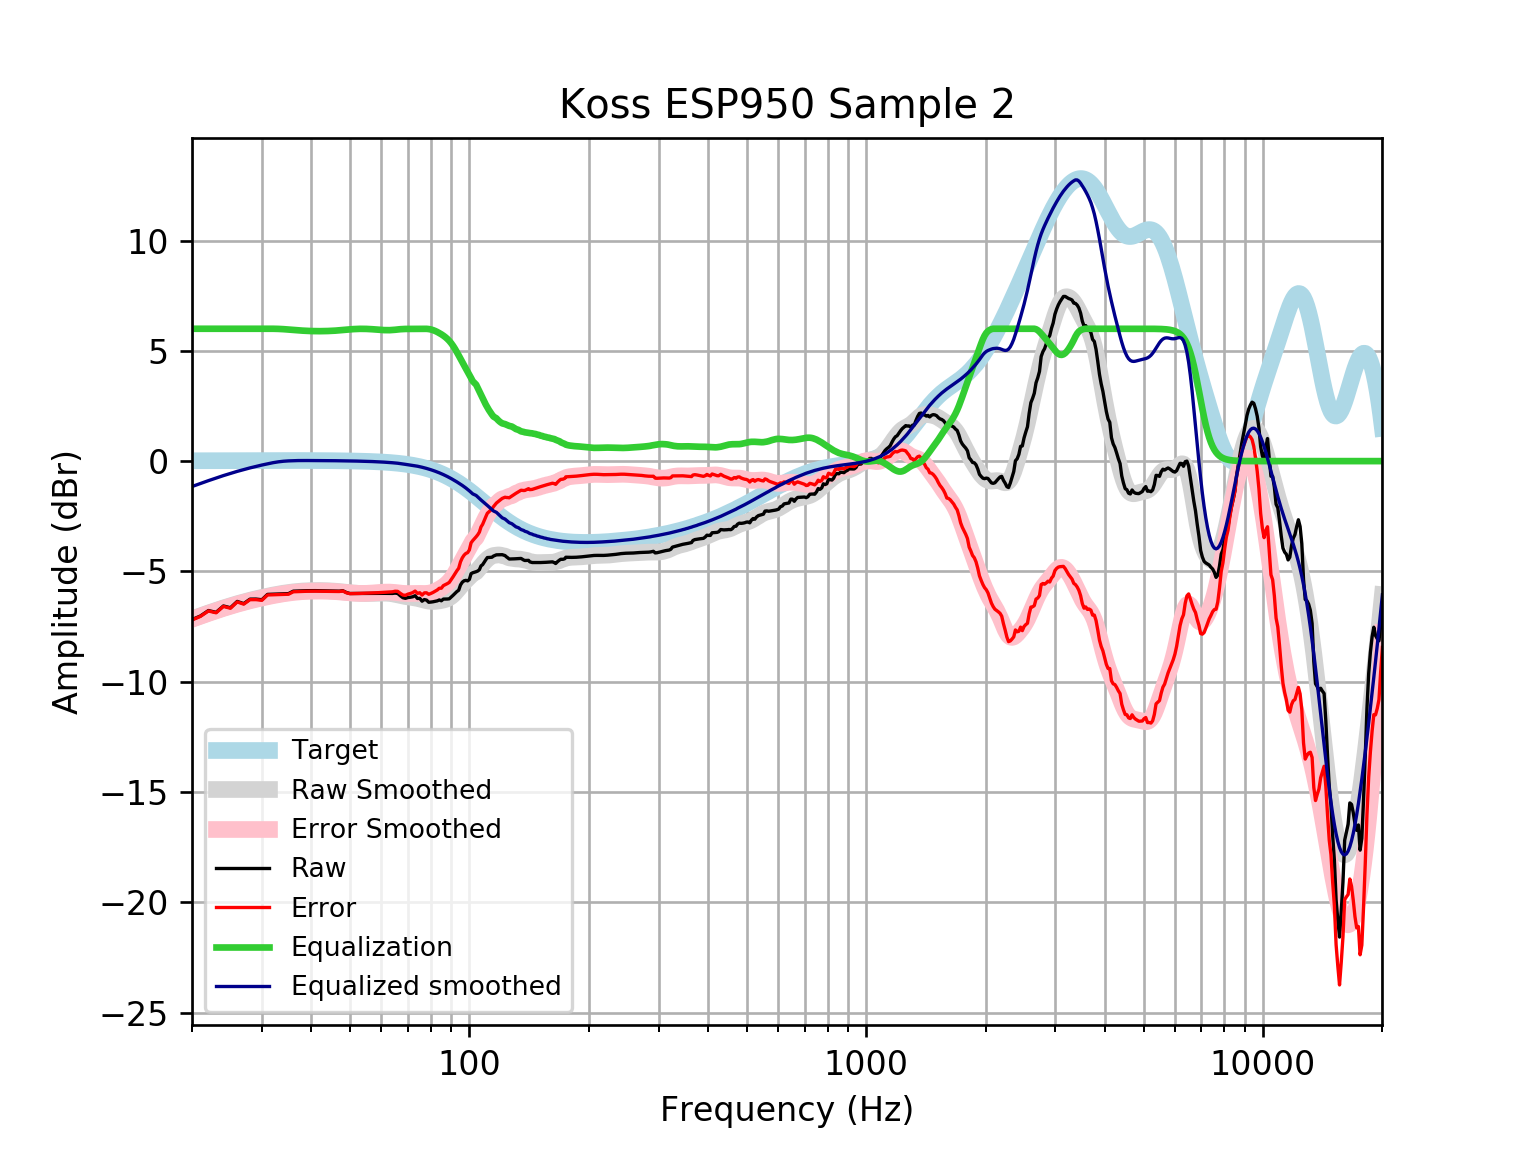

Data behind this chart, as committed beside it:
frequency, raw, error, smoothed, error_smoothed, equalization, equalized_raw, equalized_smoothed, target
20, -7.184, -7.201, -7.152, -7.168, 6, -1.184, -1.152, 0.01648
21, -7.022, -7.039, -7.014, -7.032, 6, -1.022, -1.014, 0.01765
22, -6.774, -6.793, -6.885, -6.904, 6.0, -0.7744, -0.8855, 0.01876
23, -6.855, -6.875, -6.766, -6.786, 6.0, -0.8553, -0.7662, 0.01983
24, -6.567, -6.587, -6.656, -6.677, 6, -0.5666, -0.6561, 0.02084
25, -6.647, -6.669, -6.556, -6.578, 6.0, -0.6471, -0.556, 0.02179
26, -6.361, -6.383, -6.465, -6.488, 6.0, -0.3607, -0.4651, 0.02269
27, -6.46, -6.483, -6.383, -6.406, 6, -0.4599, -0.3826, 0.02353
28, -6.257, -6.281, -6.308, -6.332, 6, -0.2571, -0.3079, 0.02431
29, -6.254, -6.279, -6.24, -6.265, 6.0, -0.2543, -0.2399, 0.02502
30, -6.284, -6.309, -6.178, -6.204, 6.0, -0.2838, -0.1781, 0.02566
31, -6.042, -6.068, -6.122, -6.148, 6, -0.0417, -0.1221, 0.02622
32, -6.034, -6.06, -6.072, -6.098, 6.0, -0.03352, -0.07162, 0.02668
33, -6.025, -6.052, -6.027, -6.054, 5.994, -0.03045, -0.03264, 0.02704
34, -6.015, -6.043, -5.988, -6.015, 5.982, -0.03339, -0.005641, 0.02728
35, -6.007, -6.035, -5.954, -5.982, 5.964, -0.04319, 0.009891, 0.0274
36, -5.896, -5.923, -5.926, -5.954, 5.945, 0.04968, 0.01902, 0.02739
37, -5.887, -5.914, -5.905, -5.932, 5.929, 0.04255, 0.02466, 0.02723
38, -5.879, -5.906, -5.888, -5.915, 5.915, 0.03626, 0.02691, 0.02692
39, -5.873, -5.9, -5.877, -5.903, 5.903, 0.02999, 0.02643, 0.02644
40, -5.871, -5.897, -5.87, -5.896, 5.896, 0.02489, 0.02578, 0.02579
41, -5.872, -5.896, -5.867, -5.892, 5.892, 0.02022, 0.02495, 0.02496
42, -5.875, -5.899, -5.867, -5.891, 5.891, 0.01612, 0.02393, 0.02393
43, -5.88, -5.902, -5.87, -5.893, 5.893, 0.01344, 0.02272, 0.02272
44, -5.885, -5.906, -5.877, -5.898, 5.898, 0.01331, 0.0213, 0.0213
45, -5.889, -5.909, -5.886, -5.905, 5.905, 0.01659, 0.01968, 0.01967
46, -5.892, -5.91, -5.898, -5.916, 5.916, 0.02351, 0.01785, 0.01783
47, -5.895, -5.911, -5.913, -5.929, 5.929, 0.03359, 0.01579, 0.01577
48, -5.876, -5.889, -5.929, -5.943, 5.943, 0.06708, 0.0135, 0.01347
49, -5.957, -5.968, -5.947, -5.958, 5.958, 0.0008854, 0.01097, 0.01094
50, -6.001, -6.009, -5.964, -5.972, 5.972, -0.02875, 0.008186, 0.008144
51, -6.001, -6.006, -5.979, -5.984, 5.984, -0.01742, 0.005126, 0.00508
52, -6.001, -6.003, -5.99, -5.992, 5.992, -0.008571, 0.001774, 0.001724
53, -6, -5.998, -5.998, -5.997, 5.997, -0.003001, -0.001894, -0.001946
54, -5.998, -5.992, -6.003, -5.997, 5.997, -0.001262, -0.005905, -0.005958
55, -5.997, -5.986, -6.004, -5.993, 5.993, -0.003517, -0.01029, -0.01034
56, -5.996, -5.981, -6.002, -5.987, 5.987, -0.009429, -0.01508, -0.01514
57, -5.996, -5.976, -5.998, -5.978, 5.978, -0.01815, -0.02033, -0.02038
58, -5.996, -5.97, -5.993, -5.967, 5.967, -0.02847, -0.02607, -0.02611
59, -5.996, -5.963, -5.989, -5.957, 5.957, -0.03899, -0.03234, -0.03238
60, -5.995, -5.956, -5.986, -5.947, 5.947, -0.04839, -0.03921, -0.03925
61, -5.994, -5.948, -5.986, -5.939, 5.939, -0.0555, -0.04672, -0.04675
62, -5.995, -5.94, -5.99, -5.935, 5.935, -0.05939, -0.05494, -0.05496
63, -5.996, -5.932, -6, -5.936, 5.936, -0.05934, -0.06392, -0.06393
64, -5.998, -5.924, -6.017, -5.943, 5.943, -0.05501, -0.07372, -0.07373
65, -5.983, -5.899, -6.039, -5.954, 5.954, -0.02889, -0.0844, -0.08441
66, -6.001, -5.905, -6.064, -5.968, 5.968, -0.03257, -0.09604, -0.09603
67, -6.104, -5.995, -6.091, -5.982, 5.98, -0.1243, -0.1115, -0.1087
68, -6.193, -6.07, -6.116, -5.994, 5.987, -0.2053, -0.1289, -0.1224
69, -6.221, -6.084, -6.138, -6.001, 5.992, -0.2292, -0.1464, -0.1372
70, -6.185, -6.031, -6.156, -6.003, 5.993, -0.1918, -0.1635, -0.1533
71, -6.171, -6.001, -6.172, -6.001, 5.992, -0.1794, -0.1802, -0.1706
72, -6.149, -5.96, -6.187, -5.998, 5.991, -0.1582, -0.1957, -0.1892
73, -6.1, -5.891, -6.204, -5.995, 5.992, -0.1085, -0.2121, -0.2092
74, -6.227, -5.997, -6.224, -5.994, 5.993, -0.2342, -0.2312, -0.2305
75, -6.22, -5.967, -6.249, -5.995, 5.995, -0.2249, -0.2535, -0.2534
76, -6.35, -6.072, -6.276, -5.998, 5.998, -0.352, -0.2778, -0.2778
77, -6.277, -5.973, -6.303, -6, 6, -0.2769, -0.3037, -0.3037
78, -6.301, -5.969, -6.328, -5.997, 5.997, -0.3039, -0.3312, -0.3312
79, -6.398, -6.038, -6.347, -5.987, 5.987, -0.4116, -0.3604, -0.3603
... 553 more rows
